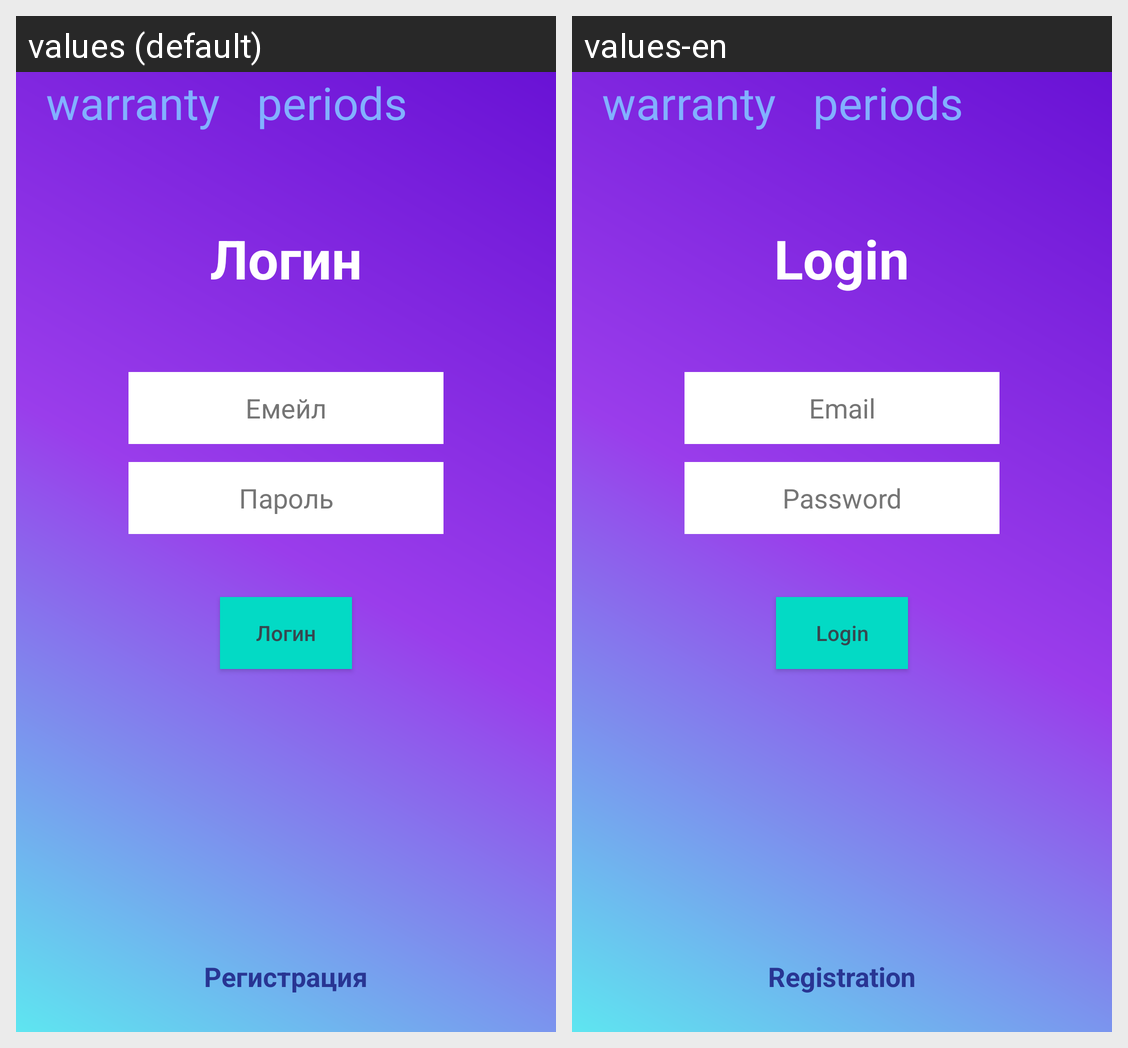

Strings drawn on this Android screen and how each of the app's shown locales translates them:
Android screen res/layout/activity_log.xml rendered under 2 locales, left to right: values (default), values-en. Device: Nexus 5 (rendered at 1080×1920; each locale shown at half size, 540×960, under a caption strip naming it); theme Theme.WarrantyPeriods.
Strings drawn on this screen, with the default value and each locale's value (text and hints the layout hard-codes, and strings that could not be matched under every locale, appear in the picture but are not listed):

Text_name
  values: warranty 		 periods
  values-en: warranty 		 periods

Login
  values: Логин
  values-en: Login

Email
  values: Емейл
  values-en: Email

Password
  values: Пароль
  values-en: Password

Registration
  values: Регистрация
  values-en: Registration
